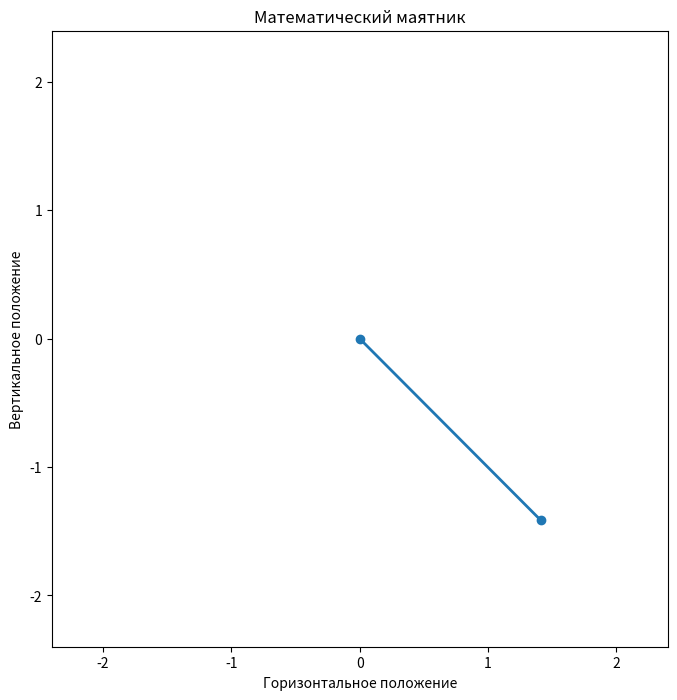

Recreate this plot in Python. (Note: this script raises an exception after producing the figure.)
import numpy as np
import matplotlib.pyplot as plt
from matplotlib.animation import FuncAnimation

# Длина 
l = 2


theta = np.pi/4


t_max = 10

#время
dt = 0.1

# массив
t = np.arange(0, t_max, dt)

# Вычисление положения маятника
x = l * np.sin(theta * np.cos(2 * np.pi * t / t_max))
y = -l * np.cos(theta * np.cos(2 * np.pi * t / t_max))
# Создание фигуры и оси
fig, ax = plt.subplots(figsize=(8, 8))
ax.set_xlim([-l * 1.2, l * 1.2])
ax.set_ylim([-l * 1.2, l * 1.2])
ax.set_aspect('equal')
ax.set_xlabel('Горизонтальное положение')
ax.set_ylabel('Вертикальное положение')
ax.set_title('Математический маятник')

line, = ax.plot([], [], 'o-', lw=2)

# кадры
def update(frame):
    line.set_data([0, x[frame]], [0, y[frame]])
    return line,

#  анимация
ani = FuncAnimation(fig, update, frames=len(t), interval=10, blit=True)

# Сохранение png
ani.save('maiatnik.png', writer='imagemagick')
